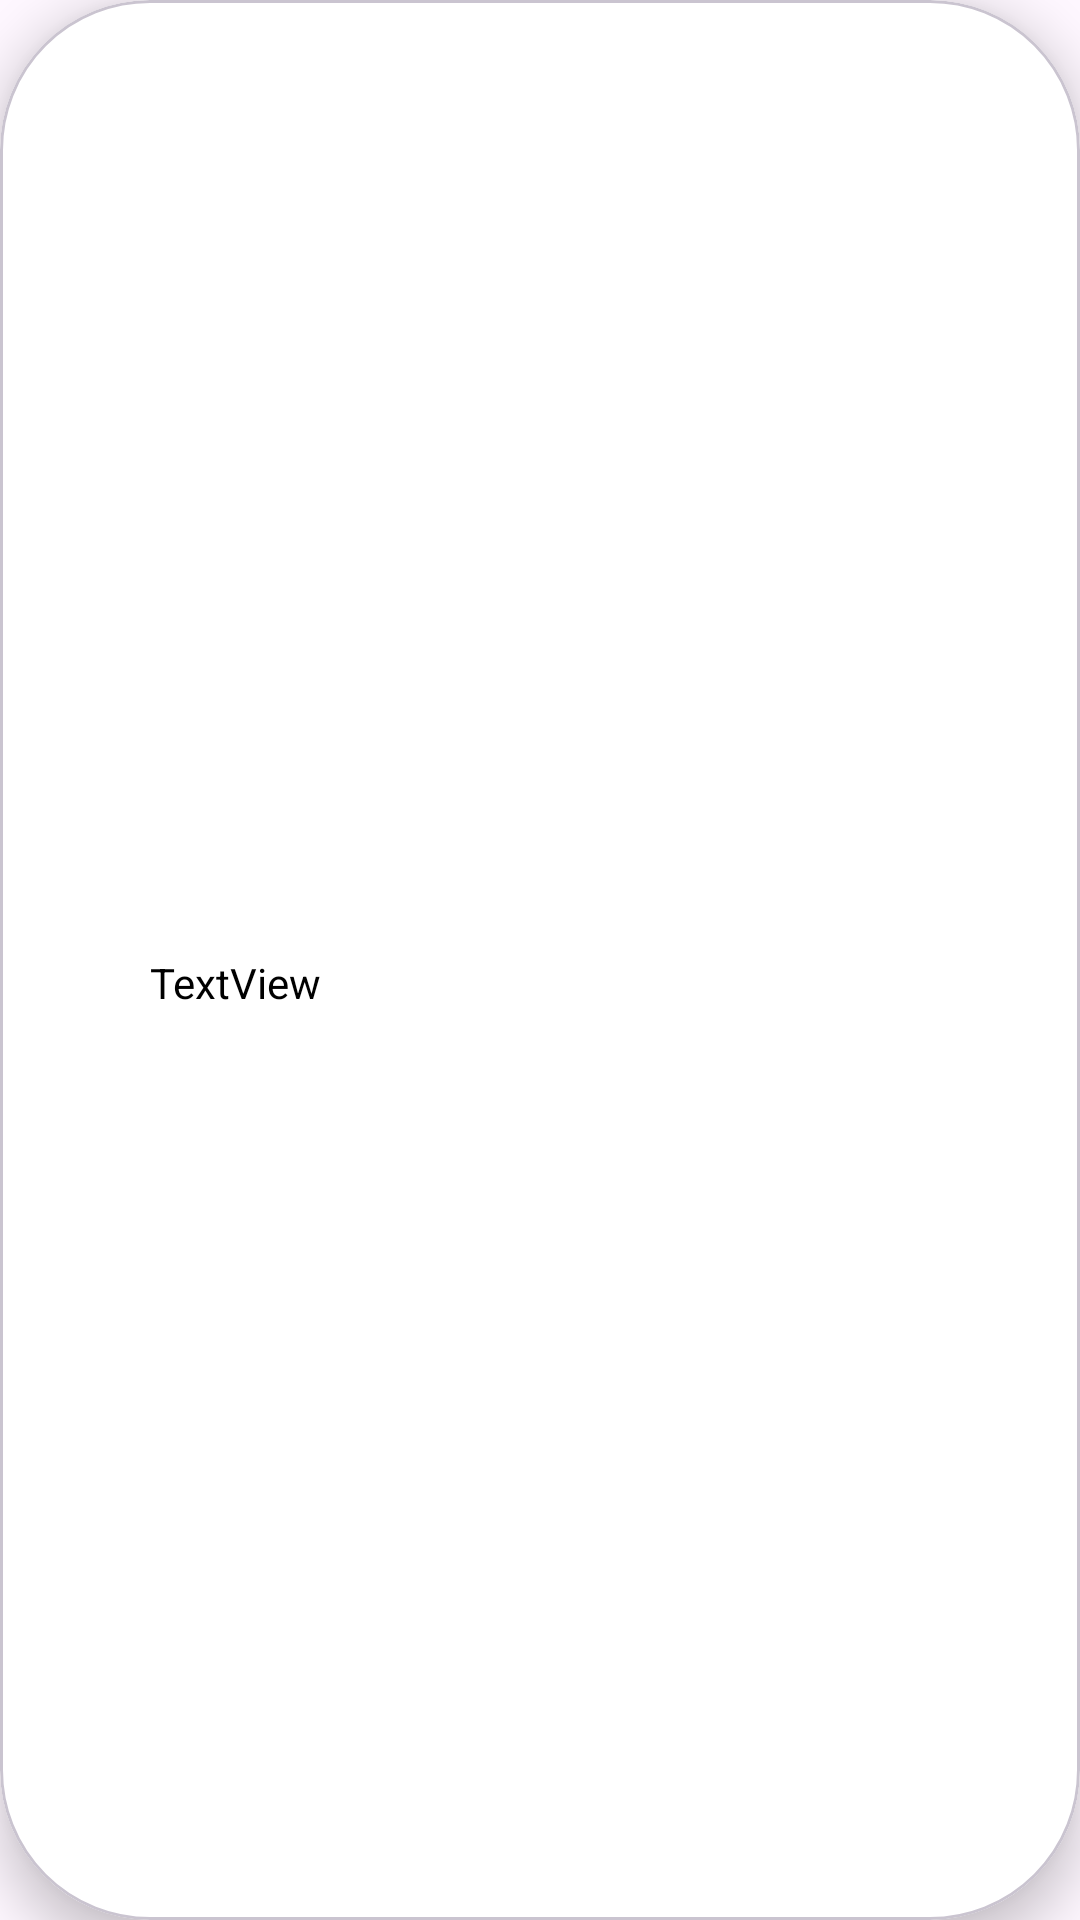

Write the Android layout XML for this screen, with the resource values it uses.
<!-- AndroidManifest.xml: application theme Theme.MinimalistLauncher -->
<!-- res/layout/note_info.xml -->
<?xml version="1.0" encoding="utf-8"?>
<com.google.android.material.card.MaterialCardView xmlns:android="http://schemas.android.com/apk/res/android"
    xmlns:tools="http://schemas.android.com/tools"
    android:layout_width="match_parent"
    android:id="@+id/card"
    android:layout_height="50dp"
    xmlns:app="http://schemas.android.com/apk/res-auto"
    app:contentPaddingRight="20dp"
    app:cardBackgroundColor="@color/white"
    android:layout_marginTop="10dp"
    app:cardCornerRadius="50dp"
    android:layout_marginLeft="50dp"
    android:layout_marginRight="50dp"
    app:cardElevation="10dp"
    android:layout_marginBottom="20dp"
    tools:ignore="MissingClass">


    <androidx.constraintlayout.widget.ConstraintLayout
        android:id="@+id/layout"
        android:layout_width="336dp"
        android:layout_height="match_parent">

        <Space
            android:id="@+id/space2"
            android:layout_width="50dp"
            android:layout_height="wrap_content"
            app:layout_constraintBottom_toBottomOf="parent"
            app:layout_constraintStart_toStartOf="parent"
            app:layout_constraintTop_toTopOf="parent"
            tools:ignore="MissingConstraints" />

        <TextView
            android:id="@+id/text"
            android:layout_width="wrap_content"
            android:layout_height="wrap_content"
            android:text="TextView"
            android:textColor="@color/black"
            app:layout_constraintBottom_toBottomOf="parent"
            app:layout_constraintEnd_toEndOf="@+id/space"
            app:layout_constraintHorizontal_bias="0.0"
            app:layout_constraintStart_toEndOf="@+id/space2"
            app:layout_constraintTop_toTopOf="parent"
            app:layout_constraintVertical_bias="0.512"
            tools:ignore="MissingConstraints" />

        <Space
            android:id="@+id/space"
            android:layout_width="10dp"
            android:layout_height="wrap_content"
            app:layout_constraintBottom_toBottomOf="parent"
            app:layout_constraintEnd_toEndOf="parent"
            app:layout_constraintTop_toTopOf="parent"
            tools:ignore="MissingConstraints" />

    </androidx.constraintlayout.widget.ConstraintLayout>
</com.google.android.material.card.MaterialCardView>
<!-- resources referenced by this layout -->
<resources>
  <style name="Theme.MinimalistLauncher" parent="Theme.Material3.Light">
          
  
          
          <item name="android:statusBarColor">@color/black</item>
  
          <item name="windowActionBar">false</item>
          <item name="windowNoTitle">true</item>
  
      </style>
  <!-- not gathered from this repository: default colours our renderer supplied (Android Studio template values) -->
  <color name="black">#FF000000</color>
  <color name="white">#FFFFFFFF</color>
</resources>
